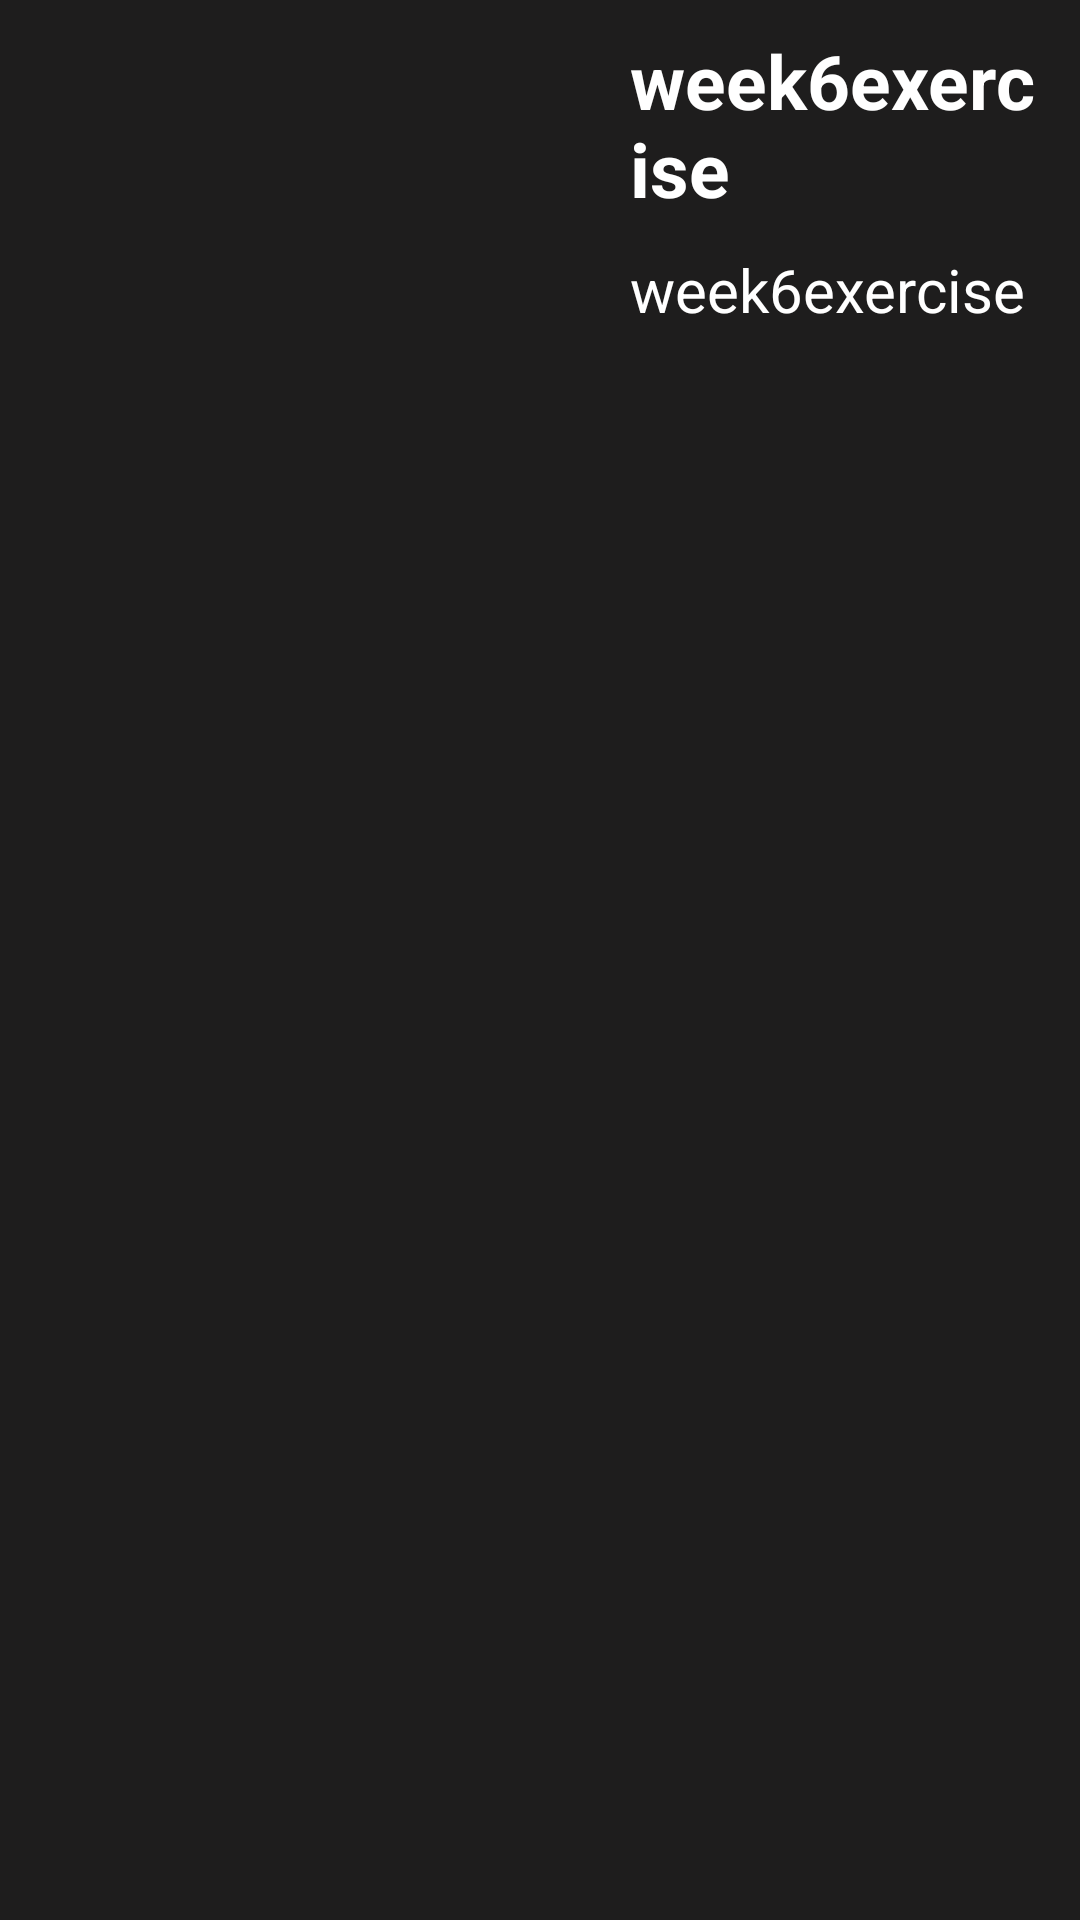

Write the Android layout XML for this screen, with the resource values it uses.
<!-- AndroidManifest.xml: application theme Theme.Week6exercise -->
<!-- res/layout/movie_item.xml -->
<?xml version="1.0" encoding="utf-8"?>
<RelativeLayout xmlns:android="http://schemas.android.com/apk/res/android"
    xmlns:tools="http://schemas.android.com/tools"
    android:layout_width="match_parent"
    android:layout_height="match_parent"
    android:padding="10dp"
    android:background="#F2121111">

    <ImageView
        android:id="@+id/imageViewMovieItem"
        android:layout_width="190dp"
        android:layout_height="250dp"/>
    <TextView
        android:textColor="@color/white"
        android:textStyle="bold"
        android:id="@+id/textViewNameMovieItem"
        android:textSize="25sp"
        android:paddingStart="10dp"
        android:text="@string/app_name"
        android:layout_toEndOf="@id/imageViewMovieItem"
        android:layout_width="match_parent"
        android:layout_height="wrap_content"
        tools:ignore="RtlSymmetry" />
    <TextView
        android:id="@+id/textViewDescriptionMovie"
        android:textColor="@color/white"
        android:paddingStart="10dp"
        android:text="@string/app_name"
        android:textSize="20sp"
        android:layout_marginTop="10dp"
        android:layout_below="@id/textViewNameMovieItem"
        android:layout_toEndOf="@id/imageViewMovieItem"
        android:layout_width="match_parent"
        android:layout_height="wrap_content"
        tools:ignore="RtlSymmetry" />
</RelativeLayout>
<!-- resources referenced by this layout -->
<resources>
  <string name="app_name">week6exercise</string>
  <style name="Theme.Week6exercise" parent="Theme.MaterialComponents.DayNight.DarkActionBar">
          
          <item name="colorPrimary">@color/purple_500</item>
          <item name="colorPrimaryVariant">@color/purple_700</item>
          <item name="colorOnPrimary">@color/white</item>
          
          <item name="colorSecondary">@color/teal_200</item>
          <item name="colorSecondaryVariant">@color/teal_700</item>
          <item name="colorOnSecondary">@color/black</item>
          
          <item name="android:statusBarColor" tools:targetApi="l">?attr/colorPrimaryVariant</item>
          
      </style>
  <!-- not gathered from this repository: default colours our renderer supplied (Android Studio template values) -->
  <color name="purple_500">#FF6200EE</color>
  <color name="purple_700">#FF3700B3</color>
  <color name="teal_200">#FF03DAC5</color>
  <color name="teal_700">#FF018786</color>
  <color name="black">#FF000000</color>
  <color name="white">#FFFFFFFF</color>
</resources>
